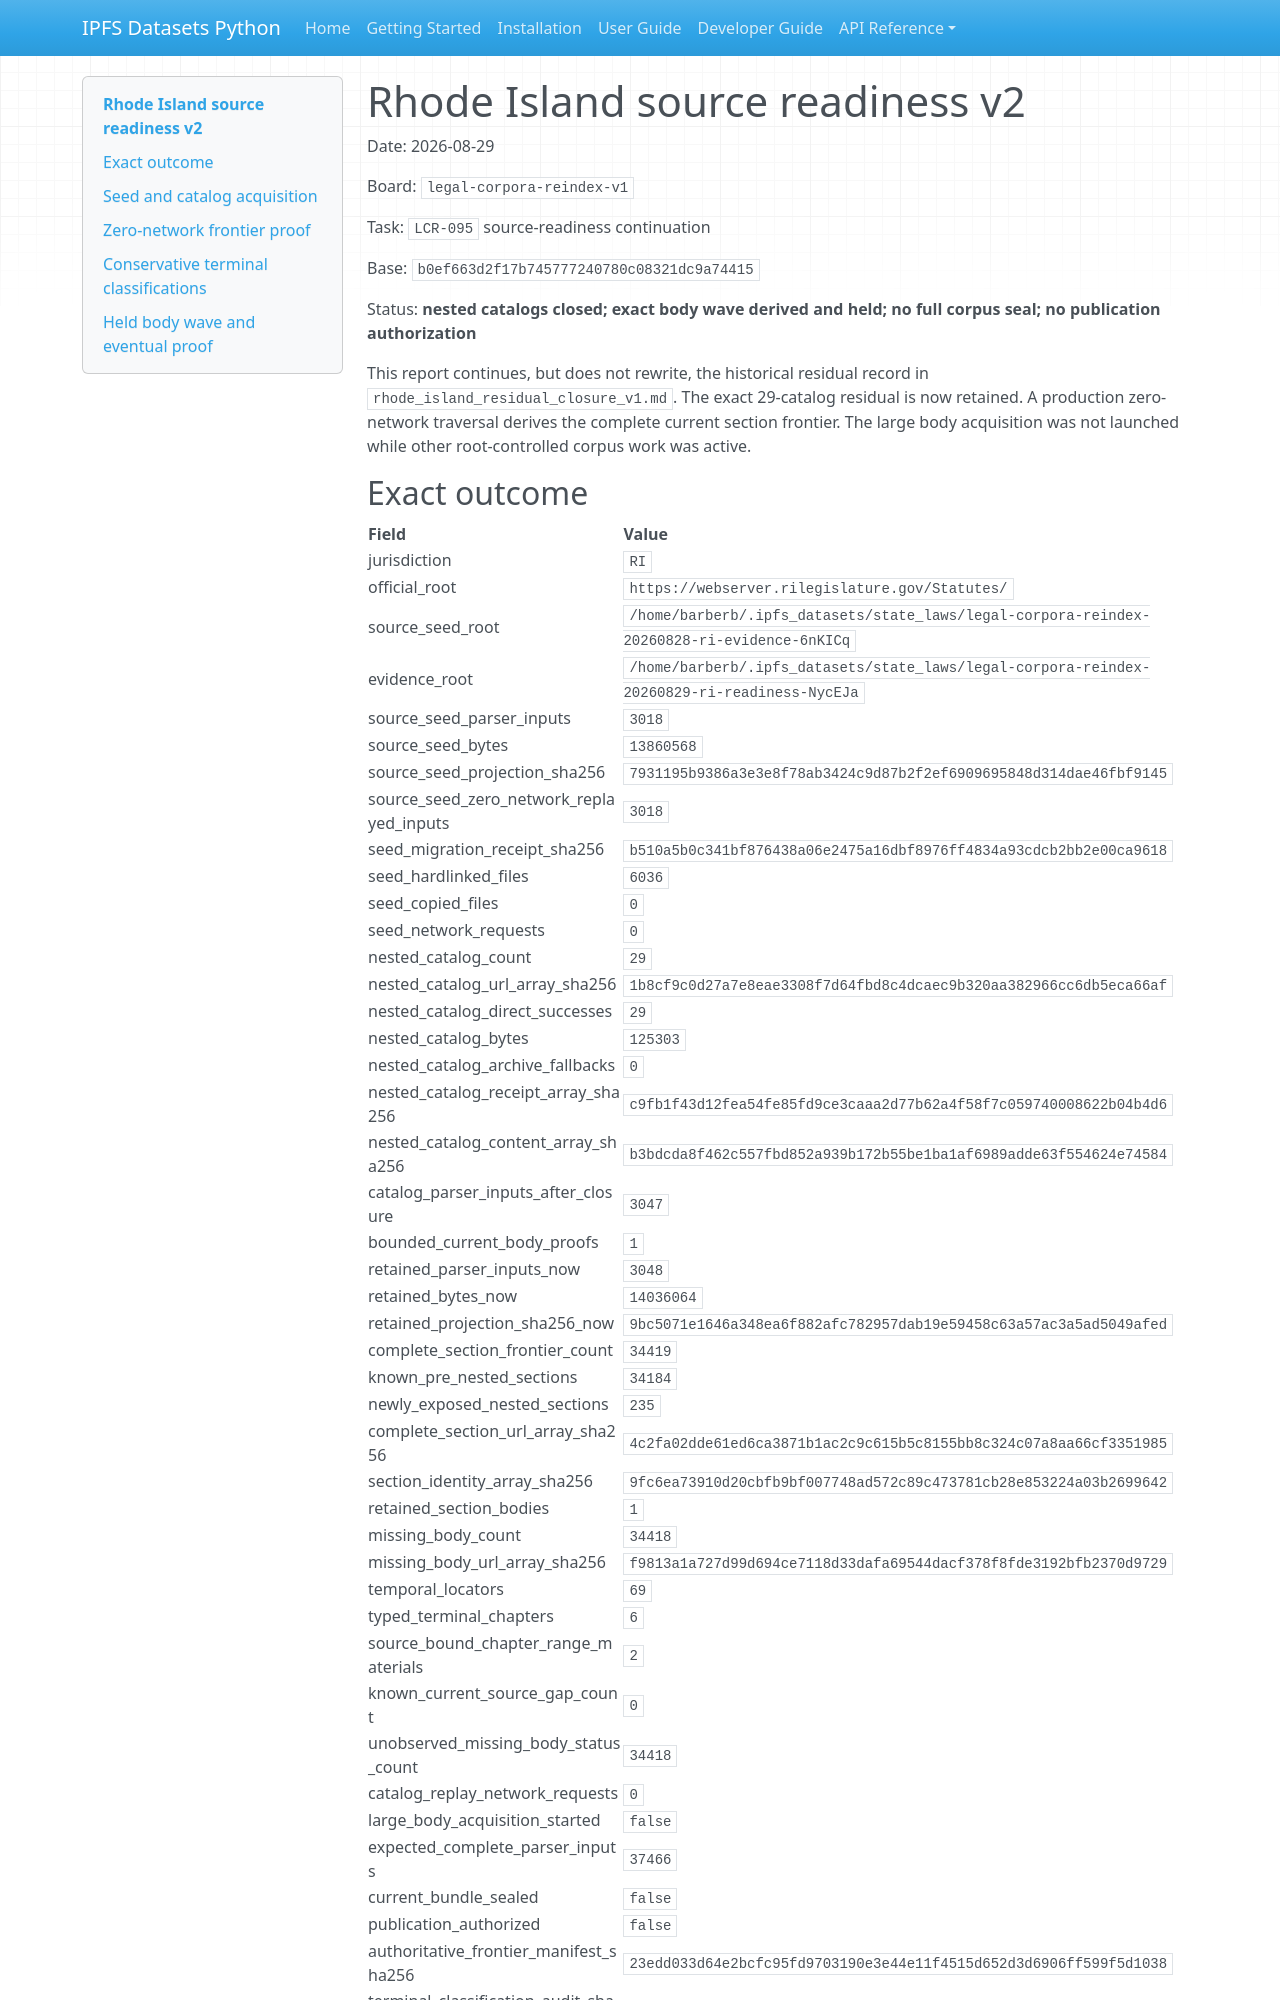

repository: endomorphosis/ipfs_datasets_py · page: reports/legal_corpora_reindex/rhode_island_source_readiness_v2/index.html · generator: mkdocs

# Rhode Island source readiness v2

Date: 2026-08-29

Board: `legal-corpora-reindex-v1`

Task: `LCR-095` source-readiness continuation

Base: `b0ef663d2f17b745777240780c08321dc9a74415`

Status: **nested catalogs closed; exact body wave derived and held; no full
corpus seal; no publication authorization**

This report continues, but does not rewrite, the historical residual record in
`rhode_island_residual_closure_v1.md`.  The exact 29-catalog residual is now
retained.  A production zero-network traversal derives the complete current
section frontier.  The large body acquisition was not launched while other
root-controlled corpus work was active.

## Exact outcome

| Field | Value |
|---|---|
| jurisdiction | `RI` |
| official_root | `https://webserver.rilegislature.gov/Statutes/` |
| source_seed_root | `/home/barberb/.ipfs_datasets/state_laws/legal-corpora-reindex-20260828-ri-evidence-6nKICq` |
| evidence_root | `/home/barberb/.ipfs_datasets/state_laws/legal-corpora-reindex-20260829-ri-readiness-NycEJa` |
| source_seed_parser_inputs | `3018` |
| source_seed_bytes | `13860568` |
| source_seed_projection_sha256 | `7931195b9386a3e3e8f78ab3424c9d87b2f2ef6909695848d314dae46fbf9145` |
| source_seed_zero_network_replayed_inputs | `3018` |
| seed_migration_receipt_sha256 | `b510a5b0c341bf876438a06e2475a16dbf8976ff4834a93cdcb2bb2e00ca9618` |
| seed_hardlinked_files | `6036` |
| seed_copied_files | `0` |
| seed_network_requests | `0` |
| nested_catalog_count | `29` |
| nested_catalog_url_array_sha256 | `1b8cf9c0d27a7e8eae3308f7d64fbd8c4dcaec9b320aa382966cc6db5eca66af` |
| nested_catalog_direct_successes | `29` |
| nested_catalog_bytes | `125303` |
| nested_catalog_archive_fallbacks | `0` |
| nested_catalog_receipt_array_sha256 | `c9fb1f43d12fea54fe85fd9ce3caaa2d77b62a4f58f7c059740008622b04b4d6` |
| nested_catalog_content_array_sha256 | `b3bdcda8f462c557fbd852a939b172b55be1ba1af6989adde63f554624e74584` |
| catalog_parser_inputs_after_closure | `3047` |
| bounded_current_body_proofs | `1` |
| retained_parser_inputs_now | `3048` |
| retained_bytes_now | `14036064` |
| retained_projection_sha256_now | `9bc5071e1646a348ea6f882afc782957dab19e59458c63a57ac3a5ad5049afed` |
| complete_section_frontier_count | `34419` |
| known_pre_nested_sections | `34184` |
| newly_exposed_nested_sections | `235` |
| complete_section_url_array_sha256 | `4c2fa02dde61ed6ca3871b1ac2c9c615b5c8155bb8c324c07a8aa66cf3351985` |
| section_identity_array_sha256 | `9fc6ea73910d20cbfb9bf007748ad572c89c473781cb28e853224a03b2699642` |
| retained_section_bodies | `1` |
| missing_body_count | `34418` |
| missing_body_url_array_sha256 | `f9813a1a727d99d694ce7118d33dafa69544dacf378f8fde3192bfb2370d9729` |
| temporal_locators | `69` |
| typed_terminal_chapters | `6` |
| source_bound_chapter_range_materials | `2` |
| known_current_source_gap_count | `0` |
| unobserved_missing_body_status_count | `34418` |
| catalog_replay_network_requests | `0` |
| large_body_acquisition_started | `false` |
| expected_complete_parser_inputs | `37466` |
| current_bundle_sealed | `false` |
| publication_authorized | `false` |
| authoritative_frontier_manifest_sha256 | `23edd033d64e2bcfc95fd9703190e3e44e11f4515d652d3d6906ff599f5d1038` |
| terminal_classification_audit_sha256 | `6abd04994d6ca589e194658e3d887d715b59d06e79ae7003c3432c5d7bc1f027` |
| source_linked_body_proof_sha256 | `9e2e54664506e2a43fcf6e89b9d26b21dbcf06c33d0085af22862e338e42cc63` |

The authoritative v5 frontier manifest is the content-addressed file:

```text
/home/barberb/.ipfs_datasets/state_laws/legal-corpora-reindex-20260829-ri-readiness-NycEJa/RI/audits/source-derived-frontiers/23edd033d64e2bcfc95fd9703190e3e44e11f4515d652d3d6906ff599f5d1038.json
```

It contains the complete ordered 34,419-URL frontier, the ordered 34,418-URL
missing-body difference, all 29 catalog receipt and body identities, the exact
parser source hashes, and the retained bounded body proof.  Its filename is
the SHA-256 of its 5,115,827 canonical JSON bytes.  This is a source-readiness
audit manifest, not a complete corpus closure receipt.
